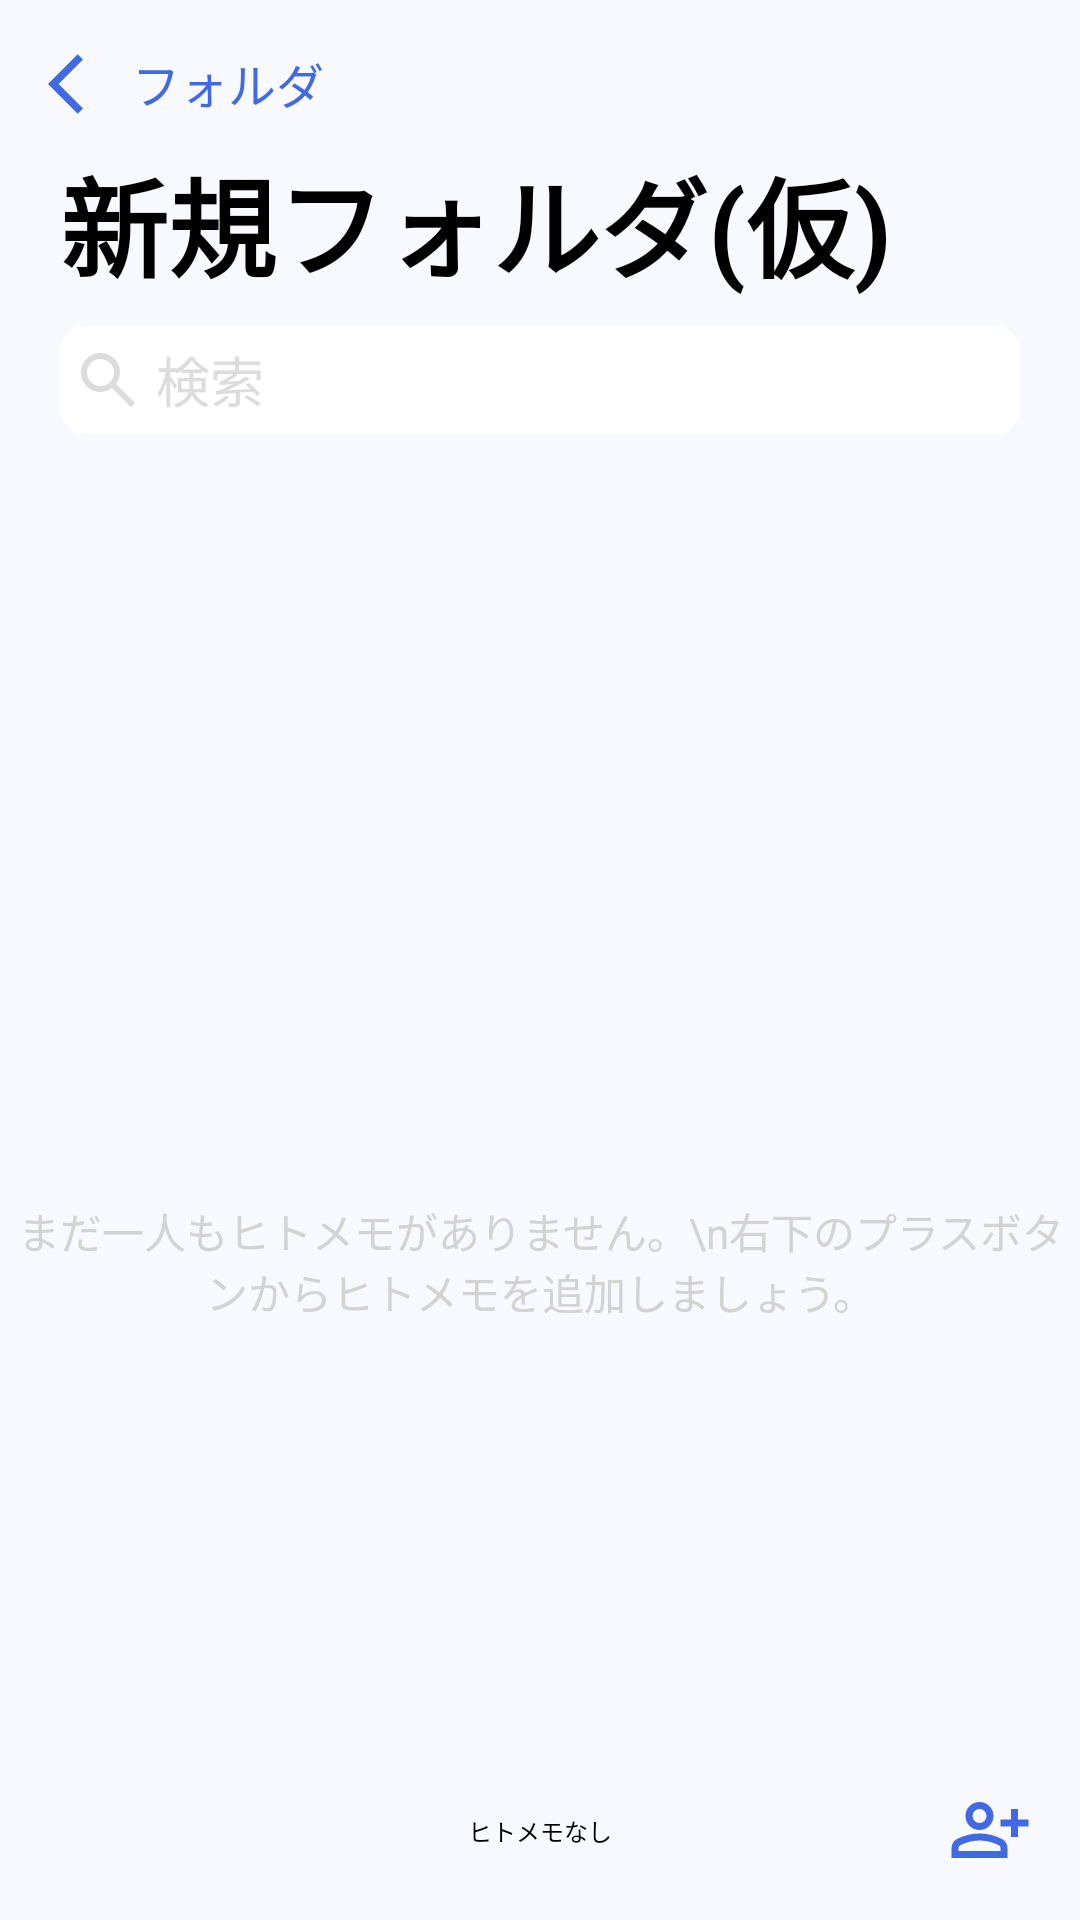

Reconstruct the res/layout file that produces this screen, plus the resources it refers to.
<!-- AndroidManifest.xml: application theme Theme.Hito_memo -->
<!-- res/layout/fragment_created_folder.xml -->
<?xml version="1.0" encoding="utf-8"?>
<androidx.constraintlayout.widget.ConstraintLayout
    xmlns:android="http://schemas.android.com/apk/res/android"
    xmlns:tools="http://schemas.android.com/tools"
    android:layout_width="match_parent"
    android:layout_height="match_parent"
    android:background="@color/light_or_dark_background"
    xmlns:app="http://schemas.android.com/apk/res-auto"
    tools:context=".AllFolderFragment">

    <View
        android:id="@+id/back_to_main_fragment_view"
        android:layout_width="120dp"
        android:layout_height="60dp"
        app:layout_constraintTop_toTopOf="parent"
        app:layout_constraintLeft_toLeftOf="parent"
        />

    <ImageButton
        android:id="@+id/back_to_main_fragment_image_button"
        android:src="@drawable/back_blue"
        android:background="?android:attr/selectableItemBackground"
        android:layout_width="wrap_content"
        android:layout_height="wrap_content"
        app:layout_constraintTop_toTopOf="parent"
        app:layout_constraintLeft_toLeftOf="parent"
        android:layout_marginTop="16dp"
        android:layout_marginStart="16dp"
        />

    <TextView
        android:id="@+id/back_to_main_fragment_text_view"
        android:text="フォルダ"
        android:textSize="16sp"
        android:textColor="@color/blue_or_light_blue"
        android:layout_width="wrap_content"
        android:layout_height="wrap_content"
        app:layout_constraintTop_toTopOf="parent"
        app:layout_constraintLeft_toRightOf="@+id/back_to_main_fragment_image_button"
        android:layout_marginTop="16dp"
        android:layout_marginStart="4dp"
        />

    <ImageButton
        android:id="@+id/order_grid_or_list_image_button"
        android:visibility="gone"
        android:src="@drawable/grid"
        android:background="?android:attr/selectableItemBackground"
        android:layout_width="wrap_content"
        android:layout_height="wrap_content"
        app:layout_constraintTop_toTopOf="parent"
        app:layout_constraintRight_toRightOf="parent"
        android:layout_marginTop="16dp"
        android:layout_marginEnd="16dp"
        />

    <TextView
        android:id="@+id/order_50_or_newer_older_birthday_text_view"
        android:visibility="gone"
        android:text="↑↓"
        android:textSize="16sp"
        android:textStyle="bold"
        android:textColor="#4169e1"
        android:layout_width="wrap_content"
        android:layout_height="wrap_content"
        app:layout_constraintTop_toTopOf="parent"
        app:layout_constraintRight_toRightOf="parent"
        android:layout_marginTop="16dp"
        android:layout_marginHorizontal="16dp"
        />

    <TextView
        android:id="@+id/subete_oomoji_text_view"
        android:text="新規フォルダ(仮)"
        android:textSize="36sp"
        android:textStyle="bold"
        android:textColor="@color/black_or_white"
        android:layout_width="wrap_content"
        android:layout_height="wrap_content"
        app:layout_constraintTop_toBottomOf="@+id/back_to_main_fragment_image_button"
        app:layout_constraintLeft_toLeftOf="parent"
        android:layout_marginTop="8dp"
        android:layout_marginStart="20dp"
        />

    <EditText
        android:id="@+id/search_edit_text"
        android:background="@drawable/light_or_dark_rounded_background"
        android:hint="検索"
        android:textColorHint="@color/gray"
        android:gravity="center_vertical"
        android:layout_width="match_parent"
        android:layout_height="36dp"
        app:layout_constraintTop_toBottomOf="@+id/subete_oomoji_text_view"
        app:layout_constraintLeft_toRightOf="@+id/search_icon_image_button"
        app:layout_constraintRight_toRightOf="parent"
        android:layout_marginTop="8dp"
        android:layout_marginHorizontal="20dp"
        android:paddingHorizontal="32dp"
        />

    <ImageButton
        android:id="@+id/search_icon_image_button"
        android:src="@drawable/search"
        android:background="?android:attr/selectableItemBackground"
        android:layout_width="wrap_content"
        android:layout_height="wrap_content"
        app:layout_constraintTop_toTopOf="@+id/search_edit_text"
        app:layout_constraintLeft_toLeftOf="@+id/search_edit_text"
        app:layout_constraintBottom_toBottomOf="@+id/search_edit_text"
        android:layout_marginStart="4dp"
        />

    <ListView
        android:id="@+id/folders_list_view_in_all_folder_view"
        android:visibility="gone"
        android:layout_width="0dp"
        android:layout_height="0dp"
        app:layout_constraintTop_toBottomOf="@+id/search_edit_text"
        app:layout_constraintLeft_toLeftOf="parent"
        app:layout_constraintRight_toRightOf="parent"
        app:layout_constraintBottom_toTopOf="@+id/hito_memo_nothing_komoji_text_view"
        android:layout_marginVertical="16dp"
        android:layout_marginHorizontal="16dp"
        />

    <ImageButton
        android:id="@+id/hito_memo_image_button_in_fragment_all_folder"
        android:layout_width="wrap_content"
        android:layout_height="wrap_content"
        android:background="?android:attr/selectableItemBackground"
        android:src="@drawable/hito_memo_pro_image_view"
        android:visibility="visible"
        app:layout_constraintTop_toTopOf="parent"
        app:layout_constraintLeft_toLeftOf="parent"
        app:layout_constraintRight_toRightOf="parent"
        android:layout_marginTop="400dp"
        />

    <TextView
        android:id="@+id/hito_memo_nothing_in_center_text_view"
        android:layout_width="wrap_content"
        android:layout_height="wrap_content"
        android:gravity="center_horizontal"
        android:text="まだ一人もヒトメモがありません。\n右下のプラスボタンからヒトメモを追加しましょう。"
        android:textColor="#d3d3d3"
        android:visibility="visible"
        app:layout_constraintTop_toBottomOf="@+id/hito_memo_image_button_in_fragment_all_folder"
        app:layout_constraintLeft_toLeftOf="parent"
        app:layout_constraintRight_toRightOf="parent"
        />

    <TextView
        android:id="@+id/hito_memo_nothing_komoji_text_view"
        android:visibility="visible"
        android:text="ヒトメモなし"
        android:textSize="8sp"
        android:textColor="@color/black_or_white"
        android:layout_width="wrap_content"
        android:layout_height="wrap_content"
        app:layout_constraintLeft_toLeftOf="parent"
        app:layout_constraintRight_toRightOf="parent"
        app:layout_constraintBottom_toBottomOf="parent"
        android:layout_marginBottom="24dp"
        />

    <TextView
        android:id="@+id/num_hito_memo_komoji_text_view"
        android:visibility="gone"
        android:text="1"
        android:textSize="8sp"
        android:layout_width="wrap_content"
        android:layout_height="wrap_content"
        app:layout_constraintRight_toLeftOf="@+id/ken_hito_memo_komoji_text_view"
        app:layout_constraintBottom_toBottomOf="parent"
        android:layout_marginBottom="24dp"
        />

    <TextView
        android:id="@+id/ken_hito_memo_komoji_text_view"
        android:visibility="gone"
        android:text="件のヒトメモ"
        android:textSize="8sp"
        android:layout_width="wrap_content"
        android:layout_height="wrap_content"
        app:layout_constraintLeft_toLeftOf="parent"
        app:layout_constraintRight_toRightOf="parent"
        app:layout_constraintBottom_toBottomOf="parent"
        android:layout_marginBottom="24dp"
        />

    <ImageButton
        android:id="@+id/navigate_to_fragment_add_person"
        android:src="@drawable/person_add_blue_ver"
        android:background="?android:attr/selectableItemBackground"
        android:layout_width="wrap_content"
        android:layout_height="wrap_content"
        app:layout_constraintRight_toRightOf="parent"
        app:layout_constraintBottom_toBottomOf="parent"
        android:layout_marginEnd="16dp"
        android:layout_marginBottom="16dp"
        />

</androidx.constraintlayout.widget.ConstraintLayout>
<!-- resources referenced by this layout -->
<resources>
  <color name="black_or_white">#FF000000</color>
  <color name="blue_or_light_blue">#4169e1</color>
  <color name="gray">#dcdcdc</color>
  <color name="light_or_dark_background">#f8f8ff</color>
  <!-- drawable back_blue (drawable) -->
  <vector xmlns:android="http://schemas.android.com/apk/res/android"
      android:autoMirrored="true"
      android:height="24dp"
      android:tint="@color/blue_or_light_blue"
      android:viewportHeight="24"
      android:viewportWidth="24"
      android:width="24dp">
        
      <path android:fillColor="@android:color/white"
          android:pathData="M11.67,3.87L9.9,2.1 0,12l9.9,9.9 1.77,-1.77L3.54,12z"/>
      
  </vector>
  <!-- drawable light_or_dark_rounded_background (drawable) -->
  <?xml version="1.0" encoding="utf-8"?>
  <shape xmlns:android="http://schemas.android.com/apk/res/android">
      <solid android:color="@color/light_or_dark_rounded_background"/>
      <corners android:radius="8dp"/>
  </shape>
  <!-- drawable person_add_blue_ver (drawable) -->
  <vector xmlns:android="http://schemas.android.com/apk/res/android"
      android:width="28dp"
      android:height="28dp"
      android:viewportWidth="960"
      android:viewportHeight="960"
      android:tint="@color/blue_or_light_blue">
    <path
        android:fillColor="@android:color/white"
        android:pathData="M720,560L720,440L600,440L600,360L720,360L720,240L800,240L800,360L920,360L920,440L800,440L800,560L720,560ZM360,480Q294,480 247,433Q200,386 200,320Q200,254 247,207Q294,160 360,160Q426,160 473,207Q520,254 520,320Q520,386 473,433Q426,480 360,480ZM40,800L40,688Q40,654 57.5,625.5Q75,597 104,582Q166,551 230,535.5Q294,520 360,520Q426,520 490,535.5Q554,551 616,582Q645,597 662.5,625.5Q680,654 680,688L680,800L40,800ZM120,720L600,720L600,688Q600,677 594.5,668Q589,659 580,654Q526,627 471,613.5Q416,600 360,600Q304,600 249,613.5Q194,627 140,654Q131,659 125.5,668Q120,677 120,688L120,720ZM360,400Q393,400 416.5,376.5Q440,353 440,320Q440,287 416.5,263.5Q393,240 360,240Q327,240 303.5,263.5Q280,287 280,320Q280,353 303.5,376.5Q327,400 360,400ZM360,320Q360,320 360,320Q360,320 360,320Q360,320 360,320Q360,320 360,320Q360,320 360,320Q360,320 360,320Q360,320 360,320Q360,320 360,320ZM360,720L360,720Q360,720 360,720Q360,720 360,720Q360,720 360,720Q360,720 360,720Q360,720 360,720Q360,720 360,720Q360,720 360,720Q360,720 360,720L360,720Z"/>
  </vector>
  <!-- drawable search (drawable) -->
  <vector xmlns:android="http://schemas.android.com/apk/res/android"
      android:width="24dp"
      android:height="24dp"
      android:viewportWidth="960"
      android:viewportHeight="960"
      android:tint="#dcdcdc"
      >
    <path
        android:fillColor="@android:color/white"
        android:pathData="M784,840L532,588Q502,612 463,626Q424,640 380,640Q271,640 195.5,564.5Q120,489 120,380Q120,271 195.5,195.5Q271,120 380,120Q489,120 564.5,195.5Q640,271 640,380Q640,424 626,463Q612,502 588,532L840,784L784,840ZM380,560Q455,560 507.5,507.5Q560,455 560,380Q560,305 507.5,252.5Q455,200 380,200Q305,200 252.5,252.5Q200,305 200,380Q200,455 252.5,507.5Q305,560 380,560Z"/>
  </vector>
  <style name="Theme.Hito_memo" parent="Base.Theme.Hito_memo" />
  <color name="light_or_dark_rounded_background">#FFFFFFFF</color>
  <style name="Base.Theme.Hito_memo" parent="Theme.Material3.DayNight.NoActionBar">
          
          
      </style>
</resources>
